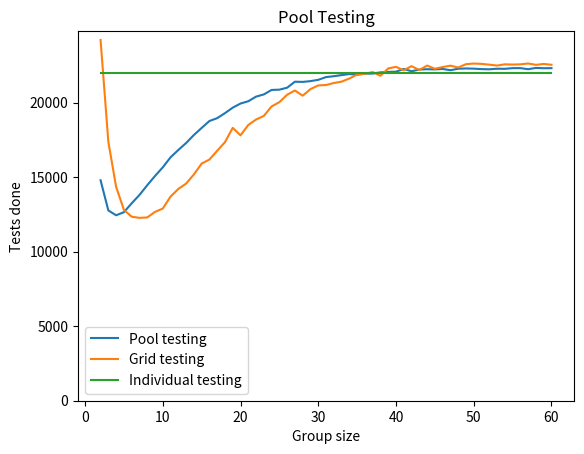

Generate this figure with matplotlib:
import matplotlib.pyplot as plt
import numpy as np

virus_rate = .09
population = 22000
iterations = 3
group_sizes = np.arange(2, 61)


def generate_students():
    return np.random.choice([True, False], size=population, p=[virus_rate, 1-virus_rate])


# Each row is a randomly generated list of students
students_expanded = np.array([generate_students() for _ in range(iterations)])


def pool_testing(student_row):
    total_sums = []
    for group_size in group_sizes:
        group_tests = np.add.reduceat(student_row, np.arange(0, population, group_size)).astype(bool)
        total = (group_tests.size) + (group_tests[group_tests].size*group_size)
        total_sums.append(total)
    return total_sums


def grid_testing(student_row):
    total_sum = []
    for group_size in group_sizes:
        total_group_size = group_size**2
        # Adding the people who don't fit into groups
        total = population % total_group_size
        remaining_students = student_row[total:]
        # split_groups.shape => (total group size, number of groups)
        split_groups = np.array(np.split(remaining_students, total_group_size))
        # split_groups.shape => (group length, group length, number of groups)
        split_groups = split_groups.reshape((group_size, group_size, int(remaining_students.size/total_group_size)))

        # +---+---+---+          +---+---+---+
        # | T | F | F |          | T | T | F |
        # +---+---+---+          +---+---+---+
        # | T | F | F |     =>  ...
        # +---+---+---+
        # | F | T | T |
        # +---+---+---+ ...
        # For every group, this reduces each column to a boolean indicating whether or not it's an infected column
        split_groups_columns = split_groups.sum(axis=1).astype(bool)
        # +---+---+---+         +---+
        # | T | T | F |     =>  | 2 |...
        # +---+---+---+         +---+
        # ...
        #For every group, this reduces it down into the number of infected columns
        split_groups_columns = split_groups_columns.sum(axis=0)

        #Similar to above, but for rows
        split_groups_rows = split_groups.sum(axis=1).astype(bool)
        split_groups_rows = split_groups_rows.sum(axis=0)

        # Adding the individual tests needed to be done, after looking at row/column intersections
        total += (split_groups_columns * split_groups_rows).sum()

        # Adding the tests needed to do on each group (each row and column)
        total += int(population / group_size) * 2

        total_sum.append(total)
    return total_sum


# Each row will be a list of y-points (tests done for a specific group size). We then take the average of the columns
# to create one graph
results_grid = np.apply_along_axis(grid_testing, axis=1, arr=students_expanded).mean(axis=0)
results = np.apply_along_axis(pool_testing, axis=1, arr=students_expanded).mean(axis=0)

print(f'''Virus rate: {virus_rate * 100}%
Population: {population}
Minimum tests for pool testing: {int(results[results.argmin()])} tests at a group size of {
int(group_sizes[results.argmin()])}
Minimum tests for grid testing: {int(results_grid[results_grid.argmin()])} tests at a group size of {
int(group_sizes[results_grid.argmin()])}''')

plt.plot(group_sizes, results, label="Pool testing")
plt.plot(group_sizes, results_grid, label="Grid testing")
plt.plot(group_sizes, np.ones(group_sizes.size)*population, label="Individual testing")
plt.ylim(bottom=0)
plt.xlabel("Group size")
plt.ylabel("Tests done")
plt.title("Pool Testing")
plt.legend()
plt.show()